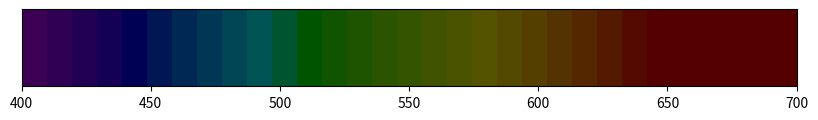

Write Python code to recreate this figure.
import numpy as np
import matplotlib.pyplot as plt
from matplotlib.colors import hsv_to_rgb

def wavelength_to_rgb(wavelength):
    """
    将波长映射为RGB颜色。
    参考：https://en.wikipedia.org/wiki/HSL_and_HSV#From_wavelengths
    """
    gamma = 0.8
    intensity_max = 255
    factor = 0.0
    R = G = B = 0

    if 380 <= wavelength < 440:
        R = -(wavelength - 440) / (440 - 380)
        B = 1.0
    elif 440 <= wavelength < 490:
        G = (wavelength - 440) / (490 - 440)
        B = 1.0
    elif 490 <= wavelength < 510:
        G = 1.0
        B = -(wavelength - 510) / (510 - 490)
    elif 510 <= wavelength < 580:
        R = (wavelength - 510) / (580 - 510)
        G = 1.0
    elif 580 <= wavelength < 645:
        R = 1.0
        G = -(wavelength - 645) / (645 - 580)
    elif 645 <= wavelength <= 750:
        R = 1.0
    else:
        factor = 0.0

    R = int((R * intensity_max) ** gamma)
    G = int((G * intensity_max) ** gamma)
    B = int((B * intensity_max) ** gamma)

    return (R, G, B)

def plot_spectrum(wavelengths):
    """
    显示光频谱对应的颜色。
    """
    colors = [wavelength_to_rgb(wavelength) for wavelength in wavelengths]
    rgb_colors = np.array(colors) / 255.0

    fig, ax = plt.subplots(figsize=(10, 1))
    ax.imshow([rgb_colors], aspect='auto', extent=(wavelengths[0], wavelengths[-1], 0, 1))
    ax.set_xlim(wavelengths[0], wavelengths[-1])
    ax.set_yticks([])

    plt.show()

# 示例：显示波长在400到700纳米范围内的颜色
wavelength_range = np.arange(400, 701, 10)
plot_spectrum(wavelength_range)
